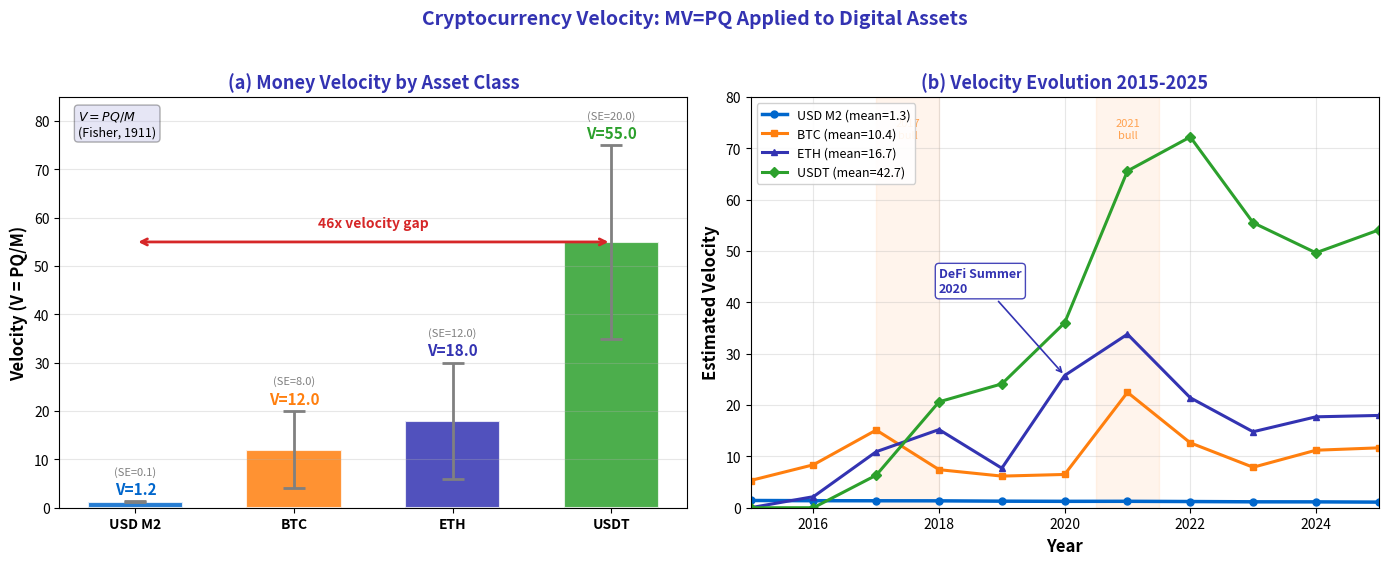

The matplotlib source for this figure: (Note: this script raises an exception after producing the figure.)
r"""Crypto Velocity Estimation
# Multi-panel override: comparative statics requires simultaneous visibility

Economic Model:
    Velocity: $V = \frac{PQ}{M}$.
    USD M2 $V \approx 1.2$, BTC $V \approx 12$, ETH $V \approx 18$, USDT $V \approx 55$.
    Based on Samani (2017), Fisher (1911).

    The equation of exchange $MV = PQ$ implies that for a fixed level of
    economic activity ($PQ$), higher velocity means smaller money supply is needed.
    Crypto assets show dramatically higher velocity than fiat because:
    (1) speculative trading dominates, (2) no reserve requirements create friction.

Citation: Fisher (1911), Samani (2017) - Understanding Token Velocity.
"""
import matplotlib.pyplot as plt
import numpy as np
from pathlib import Path

np.random.seed(42)

plt.rcParams.update({
    'font.size': 11, 'axes.labelsize': 12, 'axes.titlesize': 13,
    'xtick.labelsize': 10, 'ytick.labelsize': 10, 'legend.fontsize': 10,
    'figure.dpi': 150
})

MLPURPLE = '#3333B2'
MLBLUE = '#0066CC'
MLORANGE = '#FF7F0E'
MLGREEN = '#2CA02C'
MLRED = '#D62728'
MLLAVENDER = '#ADADE0'

# --- Parameters ---
assets = ['USD M2', 'BTC', 'ETH', 'USDT']
velocities = [1.2, 12.0, 18.0, 55.0]
std_errors = [0.1, 8.0, 12.0, 20.0]
colors = [MLBLUE, MLORANGE, MLPURPLE, MLGREEN]

# --- Time evolution data (simulated annual estimates 2015-2025) ---
years = np.arange(2015, 2026)
n_years = len(years)

# USD M2 velocity: declining trend (Fed data shows decline from ~1.4 to ~1.1)
v_usd = 1.4 - 0.03 * np.arange(n_years) + np.random.normal(0, 0.02, n_years)
v_usd = np.clip(v_usd, 0.9, 1.5)

# BTC velocity: volatile, mean ~12, peak during 2017/2021 bull markets
btc_base = np.array([6, 8, 18, 10, 7, 8, 22, 14, 10, 9, 12], dtype=float)
btc_noise = np.random.normal(0, 1.5, n_years)
v_btc = btc_base + btc_noise
v_btc = np.clip(v_btc, 3, 30)

# ETH velocity: higher, especially during DeFi summer 2020-2021
eth_base = np.array([0, 5, 12, 15, 10, 25, 35, 22, 16, 14, 18], dtype=float)
eth_noise = np.random.normal(0, 2, n_years)
v_eth = eth_base + eth_noise
v_eth[0] = 0  # ETH launched mid-2015
v_eth = np.clip(v_eth, 0, 45)

# USDT velocity: very high, growing with DeFi
usdt_base = np.array([0, 0, 10, 20, 30, 40, 65, 70, 55, 50, 55], dtype=float)
usdt_noise = np.random.normal(0, 3, n_years)
v_usdt = usdt_base + usdt_noise
v_usdt[:2] = 0  # USDT not significant before 2017
v_usdt = np.clip(v_usdt, 0, 80)

# --- Figure: 1x2 ---
fig, (ax1, ax2) = plt.subplots(1, 2, figsize=(14, 5.5))

# === Panel (a): Bar chart with error bars ===
x_pos = np.arange(len(assets))
bars = ax1.bar(x_pos, velocities, yerr=std_errors, capsize=8,
               color=colors, edgecolor='white', linewidth=1.5,
               error_kw={'linewidth': 2, 'capthick': 2, 'ecolor': 'gray'},
               alpha=0.85, width=0.6)

# Value labels on bars
for i, (v, se) in enumerate(zip(velocities, std_errors)):
    ax1.text(i, v + se + 1.5, f'V={v:.1f}', ha='center', fontweight='bold',
             fontsize=11, color=colors[i])
    ax1.text(i, v + se + 5.5, f'(SE={se:.1f})', ha='center', fontsize=8,
             color='gray')

# Annotation for velocity gap
ax1.annotate('', xy=(3, 55), xytext=(0, 55),
            arrowprops=dict(arrowstyle='<->', color=MLRED, lw=2))
ax1.text(1.5, 58, '46x velocity gap', ha='center', fontsize=10,
         fontweight='bold', color=MLRED)

# Fisher equation reference
ax1.text(0.03, 0.97, '$V = PQ/M$\n(Fisher, 1911)',
         transform=ax1.transAxes, fontsize=9,
         verticalalignment='top',
         bbox=dict(boxstyle='round,pad=0.3', facecolor=MLLAVENDER, alpha=0.3))

ax1.set_xticks(x_pos)
ax1.set_xticklabels(assets, fontweight='bold')
ax1.set_ylabel('Velocity (V = PQ/M)', fontweight='bold')
ax1.set_title('(a) Money Velocity by Asset Class', fontweight='bold', color=MLPURPLE)
ax1.grid(True, alpha=0.3, axis='y')
ax1.set_ylim(0, 85)

# === Panel (b): Time Evolution 2015-2025 ===
ax2.plot(years, v_usd, color=MLBLUE, linewidth=2.5, marker='o', markersize=5,
         label=f'USD M2 (mean={np.mean(v_usd):.1f})')
ax2.plot(years, v_btc, color=MLORANGE, linewidth=2.2, marker='s', markersize=5,
         label=f'BTC (mean={np.mean(v_btc):.1f})')
ax2.plot(years, v_eth, color=MLPURPLE, linewidth=2.2, marker='^', markersize=5,
         label=f'ETH (mean={np.mean(v_eth[v_eth>0]):.1f})')
ax2.plot(years, v_usdt, color=MLGREEN, linewidth=2.2, marker='D', markersize=5,
         label=f'USDT (mean={np.mean(v_usdt[v_usdt>0]):.1f})')

# Highlight bull market periods
ax2.axvspan(2017, 2018, color=MLORANGE, alpha=0.08, label='_nolegend_')
ax2.axvspan(2020.5, 2021.5, color=MLORANGE, alpha=0.08, label='_nolegend_')
ax2.text(2017.5, 72, '2017\nbull', ha='center', fontsize=8, color=MLORANGE, alpha=0.7)
ax2.text(2021, 72, '2021\nbull', ha='center', fontsize=8, color=MLORANGE, alpha=0.7)

# DeFi summer annotation
ax2.annotate('DeFi Summer\n2020', xy=(2020, v_eth[5]), xytext=(2018, 42),
             fontsize=9, fontweight='bold', color=MLPURPLE,
             arrowprops=dict(arrowstyle='->', color=MLPURPLE, lw=1.2),
             bbox=dict(boxstyle='round,pad=0.3', facecolor='white',
                      edgecolor=MLPURPLE, alpha=0.9))

ax2.set_xlabel('Year', fontweight='bold')
ax2.set_ylabel('Estimated Velocity', fontweight='bold')
ax2.set_title('(b) Velocity Evolution 2015-2025', fontweight='bold', color=MLPURPLE)
ax2.legend(loc='upper left', framealpha=0.9, fontsize=9)
ax2.grid(True, alpha=0.3)
ax2.set_xlim(2015, 2025)
ax2.set_ylim(0, 80)

fig.suptitle('Cryptocurrency Velocity: MV=PQ Applied to Digital Assets',
             fontsize=14, fontweight='bold', color=MLPURPLE, y=1.02)

plt.tight_layout()
plt.savefig(Path(__file__).parent / 'chart.pdf', dpi=300, bbox_inches='tight')
plt.savefig(Path(__file__).parent / 'chart.png', dpi=150, bbox_inches='tight')
plt.close()
print("Crypto velocity estimation chart saved to chart.pdf and chart.png")
